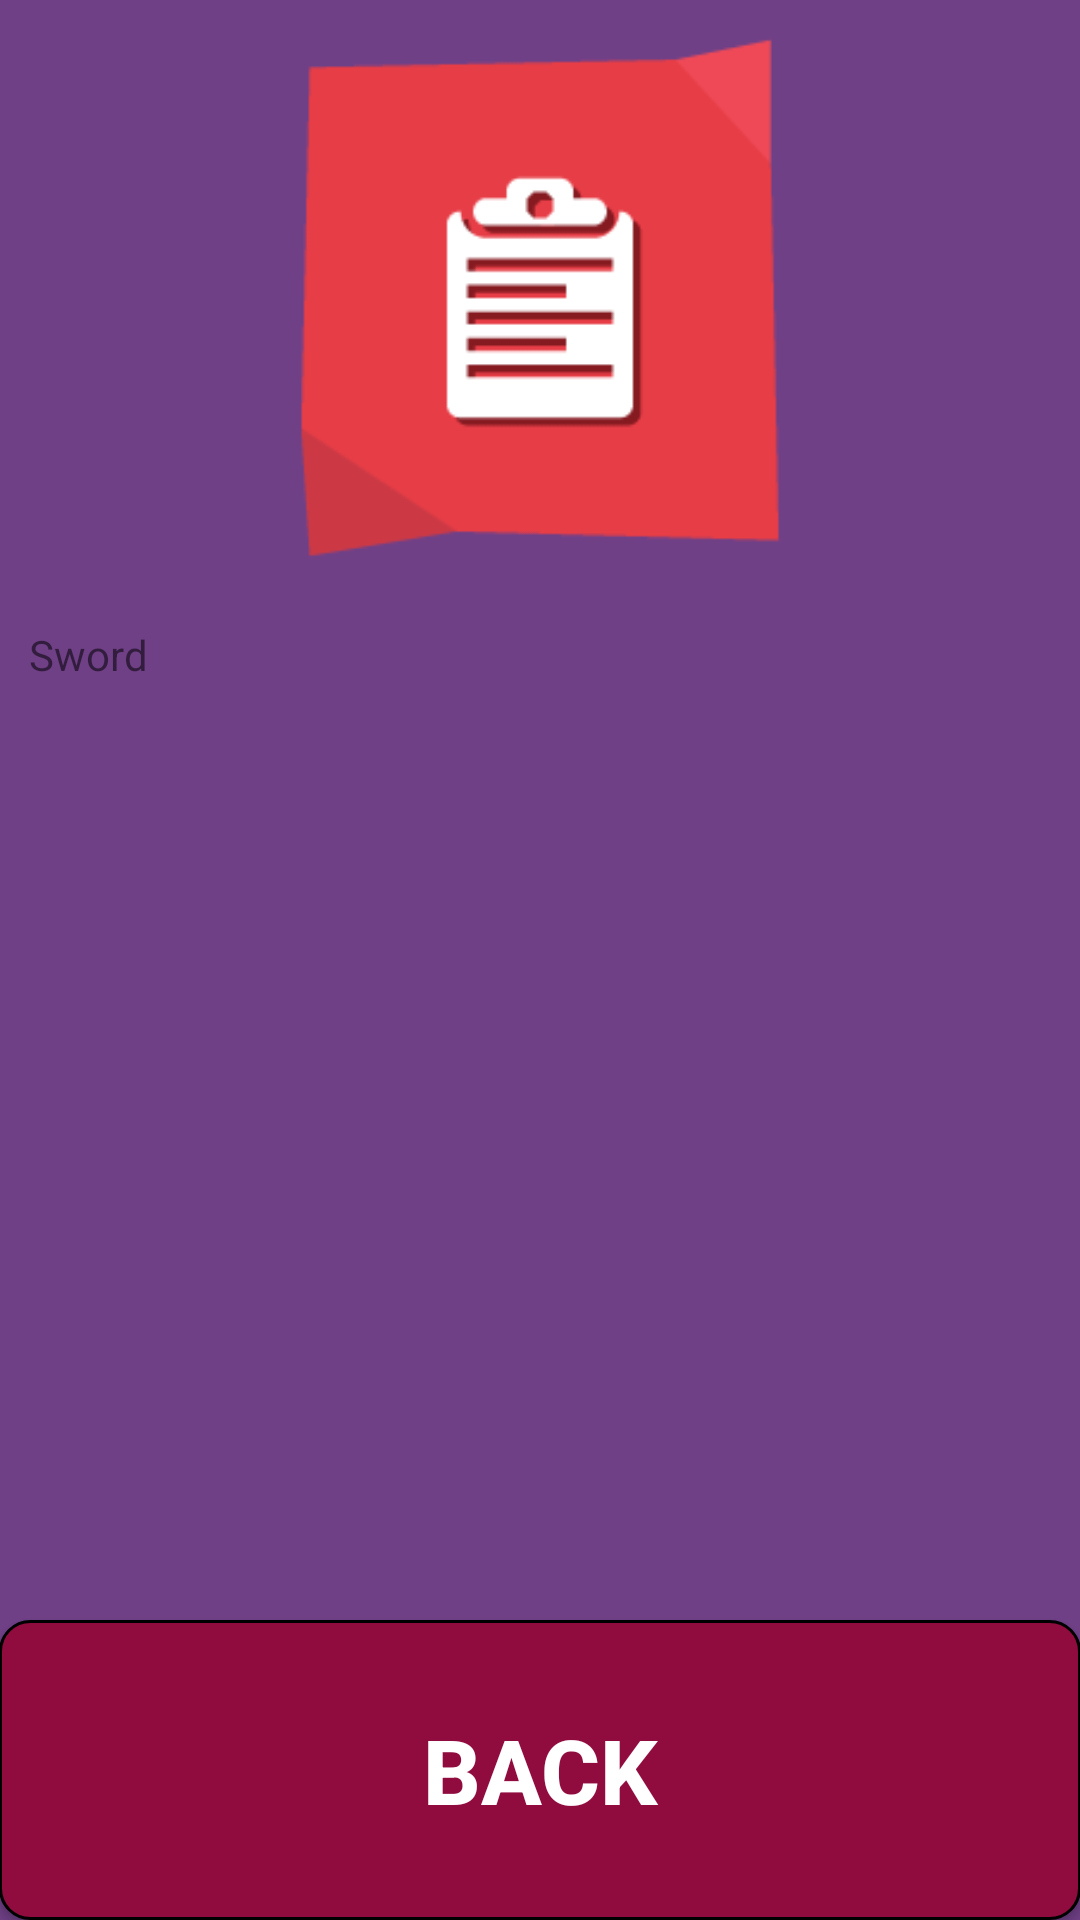

Write the Android layout XML for this screen, with the resource values it uses.
<!-- AndroidManifest.xml: application theme AppTheme -->
<!-- res/layout/activity_inventory.xml -->
<?xml version="1.0" encoding="utf-8"?>
<LinearLayout xmlns:android="http://schemas.android.com/apk/res/android"
    xmlns:tools="http://schemas.android.com/tools"
    android:id="@+id/activity_inventory"
    android:layout_width="match_parent"
    android:layout_height="match_parent"
    android:paddingBottom="@dimen/activity_vertical_margin"
    android:paddingLeft="@dimen/activity_horizontal_margin"
    android:paddingRight="@dimen/activity_horizontal_margin"
    android:paddingTop="@dimen/activity_vertical_margin"
    tools:context="com.marcosvaldi.adventure.InventoryActivity"
    android:orientation="vertical"
    android:background="#704087"
    >

    <ImageView
        android:id="@+id/activity_inventory_invent"
        android:layout_width="match_parent"
        android:layout_height="match_parent"
        android:src="@drawable/inventory_new"
        android:layout_weight="1"

        />

    <TextView
        android:id="@+id/activity_inventory_textInventory"
        android:layout_width="match_parent"
        android:layout_height="match_parent"
        android:layout_weight="0.7"
        android:text="Sword"
        android:gravity="left"
        android:padding="10dp"
        />

    <Button
        android:id="@+id/activity_inventory_exit_inventory"
        android:layout_width="match_parent"
        android:layout_height="match_parent"
        android:layout_weight="1.2"
        android:layout_marginTop="10dp"
        android:text="BACK"
        android:textSize="30sp"
        android:textStyle="bold"
        android:textColor="#fff"
        android:background="@drawable/borde_redondo"


        />






</LinearLayout>
<!-- resources referenced by this layout -->
<resources>
  <!-- drawable borde_redondo (drawable) -->
  <?xml version="1.0" encoding="utf-8"?>
  <shape xmlns:android="http://schemas.android.com/apk/res/android" android:shape="rectangle"> 
      <solid android:color="#900C3F"/>
  
      <stroke android:width="1dp"
              android:color="#ff000000"/>
  
      <padding android:left="1dp"
               android:top="1dp"
               android:right="1dp"
               android:bottom="1dp"/> 
  
      <corners android:radius="30px"/> 
  </shape>
  <!-- drawable inventory_new: png bitmap (drawable, 3182 bytes) -->
  <style name="AppTheme" parent="Theme.AppCompat.Light.DarkActionBar">
          
          <item name="colorPrimary">#66092D</item>
          <item name="colorPrimaryDark">#66092D</item>
          <item name="colorAccent">@color/colorAccent</item>
      </style>
  <!-- not gathered from this repository: default colours our renderer supplied (Android Studio template values) -->
  <color name="colorAccent">#FF03DAC5</color>
</resources>
